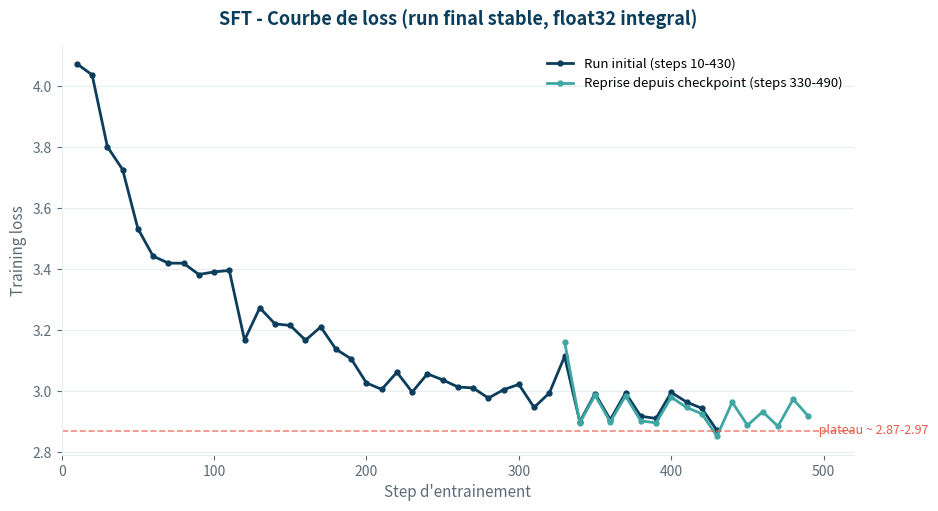

Python code for this plot: (Note: this script raises an exception after producing the figure.)
import matplotlib
matplotlib.use("Agg")
import matplotlib.pyplot as plt

NAVY = "#0B3D5C"
TEAL = "#3FA7A3"
CORAL = "#E85D4C"
GREY = "#5B6B76"
LIGHTGREY = "#E8EDF0"

plt.rcParams["axes.edgecolor"] = LIGHTGREY
plt.rcParams["axes.labelcolor"] = GREY
plt.rcParams["xtick.color"] = GREY
plt.rcParams["ytick.color"] = GREY

# ============================================================
# SFT - run final stable (float32 intégral)
# Source : logs Kaggle, Trainer HuggingFace, logging_steps=10
# ============================================================
steps_1 = [10,20,30,40,50,60,70,80,90,100,110,120,130,140,150,160,170,180,190,200,
           210,220,230,240,250,260,270,280,290,300,310,320,330,340,350,360,370,380,
           390,400,410,420,430]
loss_1 = [4.073417,4.036996,3.801363,3.726423,3.532856,3.442294,3.419453,3.419060,
          3.382062,3.390599,3.395438,3.166899,3.272858,3.220022,3.214875,3.166568,
          3.209978,3.136885,3.105227,3.026230,3.005172,3.061332,2.996235,3.056205,
          3.036353,3.013003,3.009826,2.976646,3.004190,3.021547,2.945940,2.993262,
          3.113196,2.898722,2.991497,2.905698,2.993559,2.917014,2.909764,2.995332,
          2.963688,2.943150,2.870471]

steps_2 = [330,340,350,360,370,380,390,400,410,420,430,440,450,460,470,480,490]
loss_2  = [3.161551,2.895494,2.985846,2.898259,2.983653,2.901941,2.895211,2.979223,
           2.946012,2.925157,2.851829,2.963108,2.887317,2.931733,2.883869,2.973122,
           2.916759]

fig, ax = plt.subplots(figsize=(9.5, 5.2), dpi=200)
ax.plot(steps_1, loss_1, color=NAVY, linewidth=2, marker="o", markersize=3.5,
        label="Run initial (steps 10-430)")
ax.plot(steps_2, loss_2, color=TEAL, linewidth=2, marker="o", markersize=3.5,
        label="Reprise depuis checkpoint (steps 330-490)")
ax.axhline(y=2.87, color=CORAL, linestyle="--", linewidth=1.2, alpha=0.7)
ax.text(495, 2.87, " plateau ~ 2.87-2.97", color=CORAL, fontsize=9, va="center")
ax.set_xlabel("Step d'entrainement", fontsize=11)
ax.set_ylabel("Training loss", fontsize=11)
ax.set_title("SFT - Courbe de loss (run final stable, float32 integral)", fontsize=13, color=NAVY, fontweight="bold", pad=14)
ax.legend(loc="upper right", fontsize=9.5, frameon=False)
ax.spines["top"].set_visible(False)
ax.spines["right"].set_visible(False)
ax.grid(axis="y", color=LIGHTGREY, linewidth=0.8)
ax.set_xlim(0, 520)
fig.tight_layout()
fig.savefig("resultats/sft_loss_curve.png", facecolor="white")
plt.close(fig)
print("SFT chart OK")

# ============================================================
# DPO - run final (float32 integral)
# ============================================================
steps_dpo = [50, 84]
train_loss_dpo = [0.609073, 0.542196]
val_loss_dpo = [0.527861, 0.522109]

fig, ax = plt.subplots(figsize=(9.5, 5.2), dpi=200)
ax.plot(steps_dpo, train_loss_dpo, color=NAVY, linewidth=2.5, marker="o", markersize=8, label="Training loss")
ax.plot(steps_dpo, val_loss_dpo, color=TEAL, linewidth=2.5, marker="s", markersize=8, label="Validation loss")
for x, y in zip(steps_dpo, train_loss_dpo):
    ax.annotate(f"{y:.3f}", (x, y), textcoords="offset points", xytext=(0, 10), ha="center", fontsize=9, color=NAVY, fontweight="bold")
for x, y in zip(steps_dpo, val_loss_dpo):
    ax.annotate(f"{y:.3f}", (x, y), textcoords="offset points", xytext=(0, -16), ha="center", fontsize=9, color=TEAL, fontweight="bold")
ax.set_xlabel("Step d'entrainement", fontsize=11)
ax.set_ylabel("Loss", fontsize=11)
ax.set_title("DPO - Loss finale (train vs validation)", fontsize=13, color=NAVY, fontweight="bold", pad=14)
ax.legend(loc="upper right", fontsize=9.5, frameon=False)
ax.spines["top"].set_visible(False)
ax.spines["right"].set_visible(False)
ax.grid(axis="y", color=LIGHTGREY, linewidth=0.8)
ax.set_xlim(30, 104)
ax.set_ylim(0.45, 0.68)
fig.tight_layout()
fig.savefig("resultats/dpo_loss_curve.png", facecolor="white")
plt.close(fig)
print("DPO chart OK")

# ============================================================
# Latence endpoint /triage (5 requetes)
# ============================================================
cas = ["BPCO", "Benin", "Trauma", "Pediatrie", "Court"]
latences = [2.47, 2.41, 2.42, 2.34, 2.40]

fig, ax = plt.subplots(figsize=(9.5, 5.2), dpi=200)
bars = ax.bar(cas, latences, color=TEAL, width=0.55)
for b, v in zip(bars, latences):
    ax.annotate(f"{v:.2f}s", (b.get_x() + b.get_width()/2, v), textcoords="offset points",
                xytext=(0, 6), ha="center", fontsize=10, color=NAVY, fontweight="bold")
ax.set_ylim(2.0, 2.65)
ax.set_ylabel("Latence (secondes)", fontsize=11)
ax.set_title("Latence endpoint /triage - 5 requetes (GPU Tesla T4, Kaggle)", fontsize=13, color=NAVY, fontweight="bold", pad=14)
ax.spines["top"].set_visible(False)
ax.spines["right"].set_visible(False)
ax.grid(axis="y", color=LIGHTGREY, linewidth=0.8)
fig.tight_layout()
fig.savefig("resultats/latence_endpoint.png", facecolor="white")
plt.close(fig)
print("Latency chart OK")
